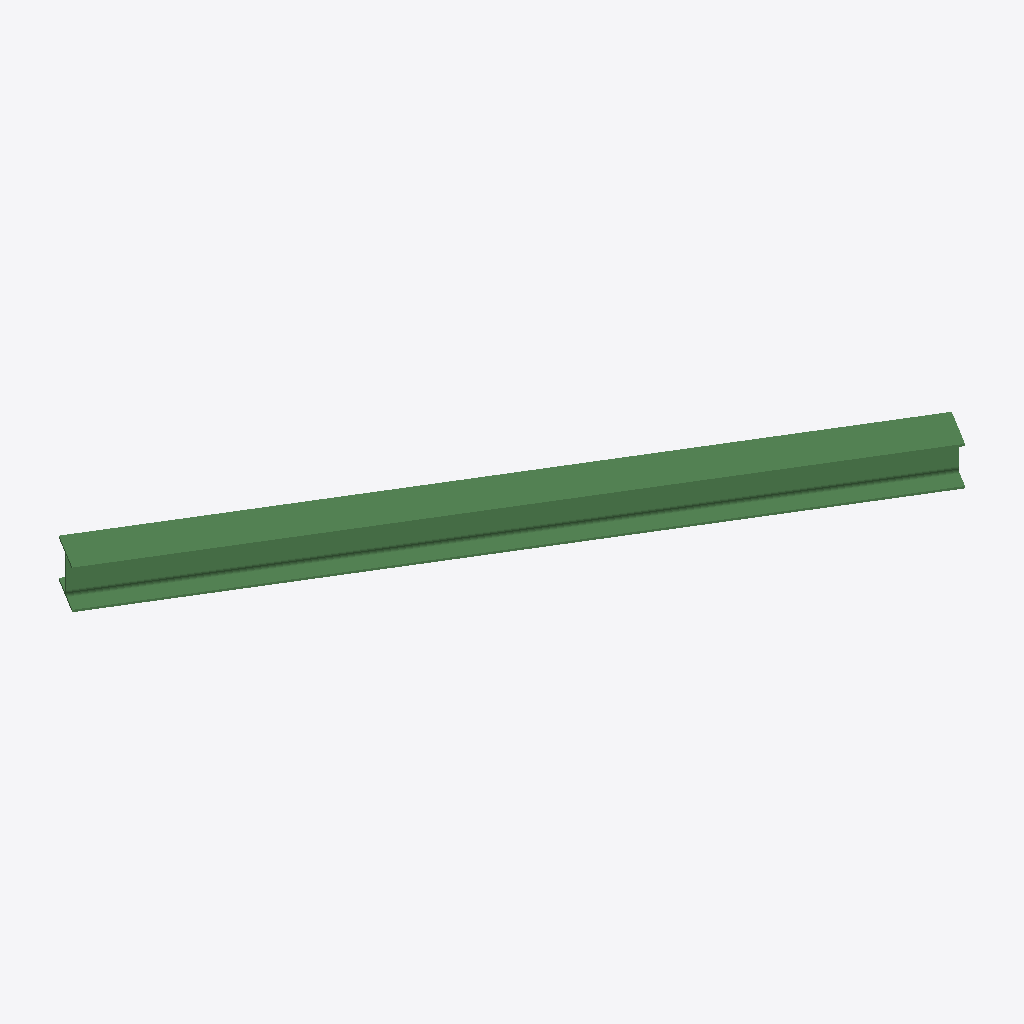
Isometric view of an IFC building model (IFC-SPF (STEP), schema IFC2X3, length unit millimetre), seen from the south-west, elements coloured by IFC class: 1 beam (green).
Extent 3.4 m × 2.2 m × 0.2 m (x, y, z). Storeys (1): Undefined at 0.00 m. Elements (1): 1 IfcBeam.

HEADER;
FILE_DESCRIPTION(('ViewDefinition[AISC_Steel_Detailing]','Option [BaseQuantities:Off]','Option [GridExport:On]','Option [Assemblies:Off]','Option [Bolts:On]','Option [Rebars:On]','Option [PourObjects:Off]','Option [Welds:On]','Option [SurfaceTreatments:On]','Option [LocationBy:0]','Option [ViewColors:Off]','Option [SectionedSpine:Off]','[2 more]'),'2;1');
FILE_NAME('b_382_Qty_1.ifc','2026-05-16T11:53:14',('GIOVANNIPC\\gcorrea'),('Structural Designer'),'IFC Database version: Work','Tekla Structures 2020 Service Pack 5, IFC Export','');
FILE_SCHEMA(('IFC2X3'));
ENDSEC;
DATA;
#37=IFCPROJECT('2G7ZFDNE16yBDU14FA92Me',#5,'Proyecto',$,$,$,$,(#11),#36);
#39=IFCSITE('2xvEzEinjBTea80yOTcujY',#5,'Obra',$,$,#38,$,$,.ELEMENT.,$,$,$,$,$);
#41=IFCBUILDING('00VAs$IsL9VAJ7OpmFJwwv',#5,'Undefined',$,$,#40,$,$,.ELEMENT.,$,$,$);
#43=IFCBUILDINGSTOREY('29hdEUCErFze9E_VIAceOd',#5,'Undefined',$,$,#42,$,$,.ELEMENT.,0.0);
#60=IFCBEAM('1V4bIuRm5DRhc$DPZJFfjw',#44,'BEAM','HEA240','HEA240',#48,#59,'ID5f1254b8-6f01-4d6e-b9bf-3598d33e9b7a');
ENDSEC;
